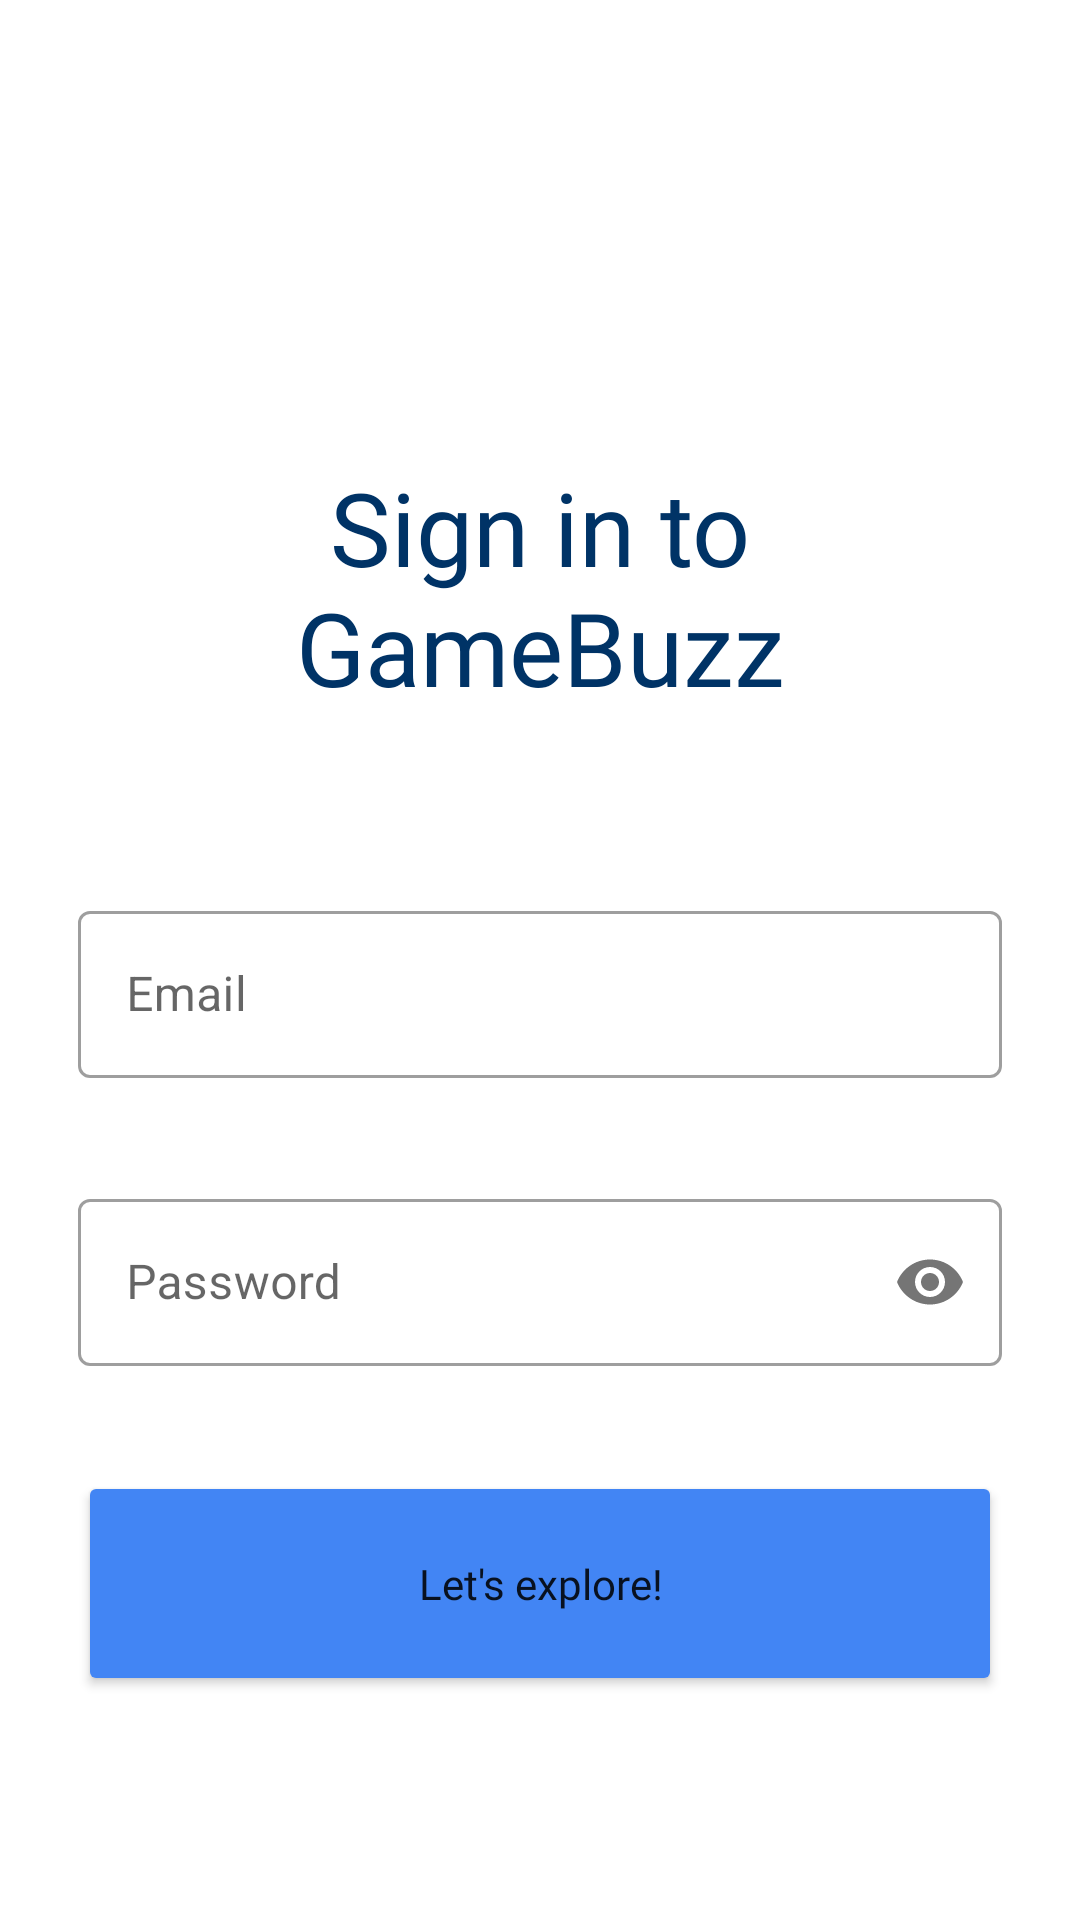

Write the Android layout XML for this screen, with the resource values it uses.
<!-- AndroidManifest.xml: application theme Theme.GameBuzz -->
<!-- res/layout/fragment_signup.xml -->
<?xml version="1.0" encoding="utf-8"?>
<androidx.constraintlayout.widget.ConstraintLayout xmlns:android="http://schemas.android.com/apk/res/android"
    xmlns:app="http://schemas.android.com/apk/res-auto"
    xmlns:tools="http://schemas.android.com/tools"
    android:layout_width="match_parent"
    android:layout_height="match_parent"
    android:background="@android:color/transparent"
    android:backgroundTint="@android:color/transparent"
    tools:context=".ui.welcome.SignupFragment">

    <ImageView
        android:id="@+id/imageView"
        android:layout_width="36dp"
        android:layout_height="36dp"
        android:layout_marginTop="50dp"
        app:layout_constraintEnd_toEndOf="parent"
        app:layout_constraintStart_toStartOf="parent"
        app:layout_constraintTop_toTopOf="parent"
        app:srcCompat="@drawable/applogo" />

    <TextView
        android:id="@+id/textView2"
        android:layout_width="270dp"
        android:layout_height="wrap_content"
        android:fontFamily="@font/libre_franklin_bold"
        android:gravity="center"
        android:text="Sign in to GameBuzz"
        android:textColor="@color/dark_blue"
        android:textSize="34sp"
        app:layout_constraintEnd_toStartOf="@+id/guideline5"
        app:layout_constraintHorizontal_bias="0.497"
        app:layout_constraintStart_toStartOf="@+id/guideline3"
        app:layout_constraintTop_toTopOf="@+id/guideline4"
        tools:ignore="TextSizeCheck" />

    <androidx.constraintlayout.widget.Guideline
        android:id="@+id/guideline3"
        android:layout_width="wrap_content"
        android:layout_height="wrap_content"
        android:orientation="vertical"
        app:layout_constraintGuide_begin="26dp" />

    <androidx.constraintlayout.widget.Guideline
        android:id="@+id/guideline4"
        android:layout_width="wrap_content"
        android:layout_height="wrap_content"
        android:orientation="horizontal"
        app:layout_constraintGuide_begin="153dp" />

    <androidx.constraintlayout.widget.Guideline
        android:id="@+id/guideline5"
        android:layout_width="wrap_content"
        android:layout_height="wrap_content"
        android:orientation="vertical"
        app:layout_constraintGuide_end="26dp" />

    <com.google.android.material.textfield.TextInputLayout
        android:id="@+id/textInputLayoutEmail"
        style="@style/Widget.MaterialComponents.TextInputLayout.OutlinedBox"
        android:layout_width="0dp"
        android:layout_height="wrap_content"
        android:layout_marginTop="60dp"
        app:boxBackgroundColor="@android:color/transparent"
        app:boxCornerRadiusBottomEnd="4dp"
        app:boxCornerRadiusBottomStart="4dp"
        app:boxCornerRadiusTopEnd="4dp"
        app:boxCornerRadiusTopStart="4dp"
        app:layout_constraintEnd_toEndOf="@id/guideline5"
        app:layout_constraintStart_toEndOf="@id/guideline3"
        app:layout_constraintTop_toBottomOf="@+id/textView2">

        <com.google.android.material.textfield.TextInputEditText
            android:id="@+id/text_input_edit_text_email"
            android:layout_width="match_parent"
            android:layout_height="wrap_content"
            android:hint="Email"
            android:textColor="@color/main_azure" />
    </com.google.android.material.textfield.TextInputLayout>

    <com.google.android.material.textfield.TextInputLayout
        android:id="@+id/textInputLayoutPassword"
        style="@style/Widget.MaterialComponents.TextInputLayout.OutlinedBox"
        android:layout_width="0dp"
        android:layout_height="wrap_content"
        android:layout_marginTop="35dp"
        android:hint="Password"
        app:boxBackgroundColor="@android:color/transparent"
        app:boxCornerRadiusBottomEnd="4dp"
        app:boxCornerRadiusBottomStart="4dp"
        app:boxCornerRadiusTopEnd="4dp"
        app:boxCornerRadiusTopStart="4dp"
        app:layout_constraintEnd_toEndOf="@id/guideline5"
        app:layout_constraintStart_toEndOf="@id/guideline3"
        app:layout_constraintTop_toBottomOf="@+id/textInputLayoutEmail"
        app:passwordToggleEnabled="true">

        <com.google.android.material.textfield.TextInputEditText
            android:id="@+id/text_input_edit_text_password"
            android:layout_width="match_parent"
            android:layout_height="wrap_content"
            android:inputType="textPassword"
            android:password="false"
            android:textColor="@color/main_azure" />


    </com.google.android.material.textfield.TextInputLayout>

    <Button
        android:id="@+id/buttonRegistration"
        android:layout_width="0dp"
        android:layout_height="wrap_content"
        android:layout_marginTop="35dp"
        android:height="75dp"
        android:backgroundTint="@color/main_azure"
        android:fontFamily="@font/open_sans_bold"
        android:text="Let's explore!"
        android:textAllCaps="false"
        app:cornerRadius="80dp"
        app:layout_constraintEnd_toStartOf="@+id/guideline5"
        app:layout_constraintStart_toStartOf="@+id/guideline3"
        app:layout_constraintTop_toBottomOf="@+id/textInputLayoutPassword" />

    <TextView
        android:id="@+id/textView7"
        android:layout_width="wrap_content"
        android:layout_height="wrap_content"
        android:layout_marginTop="80dp"
        android:text="Have an account already?"
        app:layout_constraintEnd_toStartOf="@+id/button_to_login"
        app:layout_constraintHorizontal_bias="0.5"
        app:layout_constraintHorizontal_chainStyle="packed"
        app:layout_constraintStart_toStartOf="parent"
        app:layout_constraintTop_toBottomOf="@+id/buttonRegistration" />

    <Button
        android:id="@+id/button_to_login"
        style="@style/Widget.Material3.Button.TextButton"
        android:layout_width="wrap_content"
        android:layout_height="wrap_content"
        android:paddingLeft="0dp"
        android:text="Log in"
        android:textColor="@color/main_azure"
        android:textSize="14sp"
        app:layout_constraintBaseline_toBaselineOf="@+id/textView7"
        app:layout_constraintEnd_toEndOf="parent"
        app:layout_constraintHorizontal_bias="0.5"
        app:layout_constraintStart_toEndOf="@+id/textView7" />

</androidx.constraintlayout.widget.ConstraintLayout>
<!-- resources referenced by this layout -->
<resources>
  <color name="dark_blue">#003366</color>
  <color name="main_azure">#4285F4</color>
  <!-- drawable applogo: png bitmap (mipmap-hdpi, 2352 bytes) -->
  <style name="Theme.GameBuzz" parent="Theme.MaterialComponents.DayNight.NoActionBar">
          
          <item name="colorPrimary">@color/main_azure</item>
          <item name="colorPrimaryVariant">@color/main_azure</item>
          <item name="colorOnPrimary">@color/white</item>
          
          <item name="colorSecondary">@color/teal_200</item>
          <item name="colorSecondaryVariant">@color/teal_700</item>
          <item name="colorOnSecondary">@color/black</item>
          
          <item name="android:statusBarColor">?attr/colorPrimaryVariant</item>
          
      </style>
  <color name="white">#FFFFFFFF</color>
  <color name="teal_200">#FF03DAC5</color>
  <color name="teal_700">#FF018786</color>
  <color name="black">#FF000000</color>
</resources>
